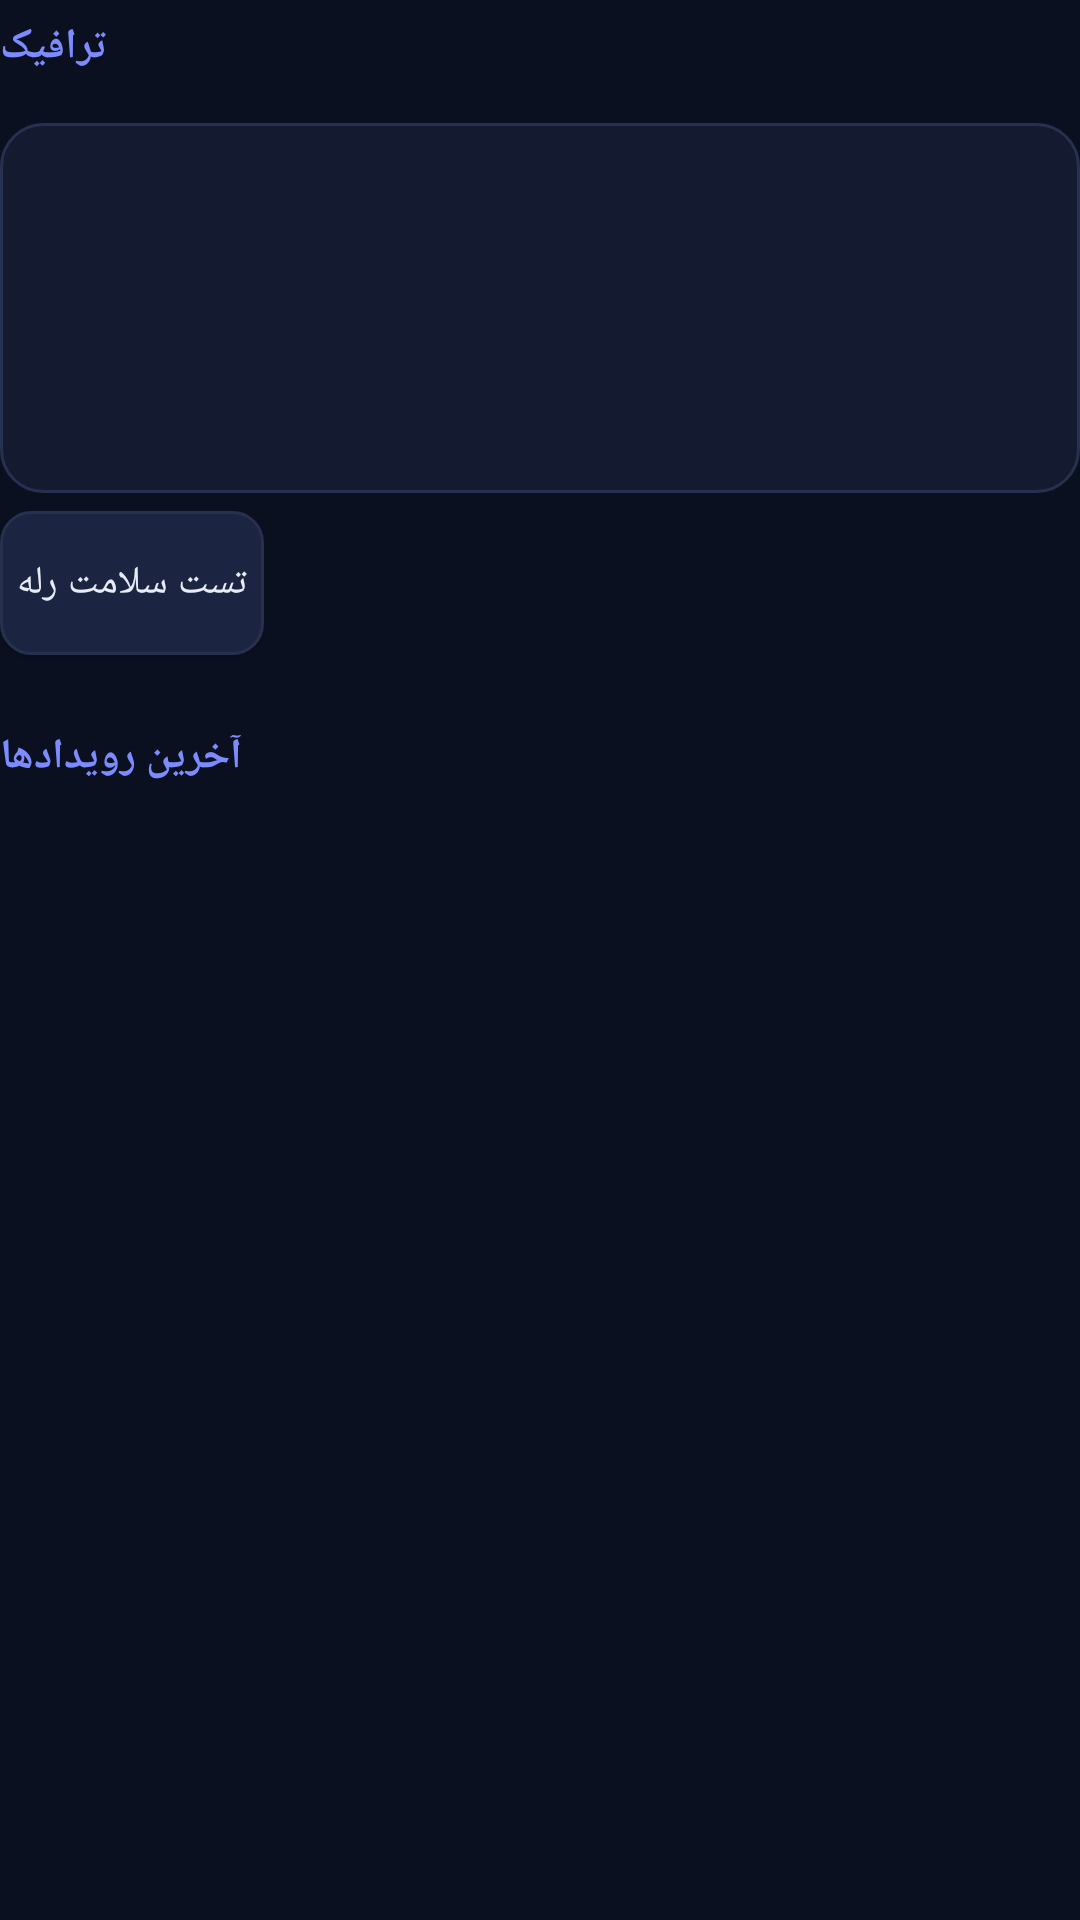

Here is an Android app screen rendered from its layout file. Give the layout XML and the strings, colors and styles it references.
<!-- AndroidManifest.xml: application theme Theme.Ahura -->
<!-- res/layout/page_home.xml -->
<?xml version="1.0" encoding="utf-8"?>
<ScrollView xmlns:android="http://schemas.android.com/apk/res/android"
    android:layout_width="match_parent"
    android:layout_height="match_parent">

    <LinearLayout
        android:layout_width="match_parent"
        android:layout_height="wrap_content"
        android:orientation="vertical">

        <TextView
            style="@style/AhuraSection"
            android:layout_width="wrap_content"
            android:layout_height="wrap_content"
            android:text="@string/section_traffic" />

        <LinearLayout
            android:layout_width="match_parent"
            android:layout_height="wrap_content"
            android:orientation="vertical"
            style="@style/AhuraCard">

            <TextView
                android:id="@+id/statUpload"
                style="@style/AhuraLabel"
                android:layout_width="match_parent"
                android:layout_height="wrap_content" />

            <TextView
                android:id="@+id/statDownload"
                style="@style/AhuraLabel"
                android:layout_width="match_parent"
                android:layout_height="wrap_content" />

            <TextView
                android:id="@+id/statFlows"
                style="@style/AhuraLabel"
                android:layout_width="match_parent"
                android:layout_height="wrap_content" />

            <TextView
                android:id="@+id/statUptime"
                style="@style/AhuraMuted"
                android:layout_width="match_parent"
                android:layout_height="wrap_content" />
        </LinearLayout>

        <Button
            android:id="@+id/healthButton"
            style="@style/AhuraButton"
            android:layout_width="wrap_content"
            android:layout_height="wrap_content"
            android:text="@string/health_check" />

        <TextView
            android:id="@+id/healthResult"
            style="@style/AhuraMuted"
            android:layout_width="match_parent"
            android:layout_height="wrap_content" />

        <TextView
            style="@style/AhuraSection"
            android:layout_width="wrap_content"
            android:layout_height="wrap_content"
            android:text="@string/section_recent" />

        <TextView
            android:id="@+id/recentLog"
            style="@style/AhuraMuted"
            android:layout_width="match_parent"
            android:layout_height="wrap_content"
            android:typeface="monospace"
            android:textDirection="ltr" />
    </LinearLayout>
</ScrollView>
<!-- resources referenced by this layout -->
<resources>
  <string name="health_check">تست سلامت رله</string>
  <string name="section_recent">آخرین رویدادها</string>
  <string name="section_traffic">ترافیک</string>
  <style name="AhuraButton" parent="@android:style/Widget.Material.Button">
          <item name="android:textColor">@color/ahura_text</item>
          <item name="android:textSize">13sp</item>
          <item name="android:background">@drawable/button_bg</item>
          <item name="android:layout_marginEnd">6dp</item>
          <item name="android:layout_marginTop">6dp</item>
      </style>
  <style name="AhuraCard">
          <item name="android:background">@drawable/card_bg</item>
          <item name="android:padding">14dp</item>
          <item name="android:layout_marginTop">10dp</item>
      </style>
  <style name="AhuraLabel" parent="@android:style/Widget.TextView">
          <item name="android:textColor">@color/ahura_text</item>
          <item name="android:textSize">13sp</item>
          <item name="android:paddingTop">4dp</item>
          <item name="android:paddingBottom">4dp</item>
      </style>
  <style name="AhuraMuted" parent="@android:style/Widget.TextView">
          <item name="android:textColor">@color/ahura_muted</item>
          <item name="android:textSize">12sp</item>
          <item name="android:paddingTop">2dp</item>
      </style>
  <style name="AhuraSection" parent="@android:style/Widget.TextView">
          <item name="android:textColor">@color/ahura_accent</item>
          <item name="android:textSize">14sp</item>
          <item name="android:textStyle">bold</item>
          <item name="android:paddingTop">6dp</item>
          <item name="android:paddingBottom">6dp</item>
      </style>
  <style name="Theme.Ahura" parent="@android:style/Theme.Material.NoActionBar">
          <item name="android:colorPrimary">@color/ahura_accent</item>
          <item name="android:colorPrimaryDark">@color/ahura_bg</item>
          <item name="android:colorAccent">@color/ahura_accent</item>
          <item name="android:windowBackground">@color/ahura_bg</item>
          <item name="android:textColorPrimary">@color/ahura_text</item>
          <item name="android:textColorSecondary">@color/ahura_muted</item>
          <item name="android:statusBarColor">@color/ahura_bg</item>
          <item name="android:navigationBarColor">@color/ahura_bg</item>
          <item name="android:colorControlActivated">@color/ahura_ok</item>
          <item name="android:colorControlNormal">@color/ahura_muted</item>
          <item name="android:colorButtonNormal">@color/ahura_surface_alt</item>
          <item name="android:colorBackgroundFloating">@color/ahura_surface</item>
      </style>
  <color name="ahura_text">#E8ECF8</color>
  <!-- drawable button_bg (drawable) -->
  <?xml version="1.0" encoding="utf-8"?>
  <shape xmlns:android="http://schemas.android.com/apk/res/android"
      android:shape="rectangle">
      <solid android:color="@color/ahura_surface_alt" />
      <stroke android:width="1dp" android:color="@color/ahura_stroke" />
      <corners android:radius="10dp" />
  </shape>
  <!-- drawable card_bg (drawable) -->
  <?xml version="1.0" encoding="utf-8"?>
  <shape xmlns:android="http://schemas.android.com/apk/res/android"
      android:shape="rectangle">
      <solid android:color="@color/ahura_surface" />
      <stroke android:width="1dp" android:color="@color/ahura_stroke" />
      <corners android:radius="14dp" />
  </shape>
  <color name="ahura_muted">#8B98B8</color>
  <color name="ahura_accent">#7C8CFF</color>
  <color name="ahura_bg">#0B1020</color>
  <color name="ahura_ok">#31D0AA</color>
  <color name="ahura_surface_alt">#1B2440</color>
  <color name="ahura_surface">#141B31</color>
  <color name="ahura_stroke">#26314F</color>
</resources>
